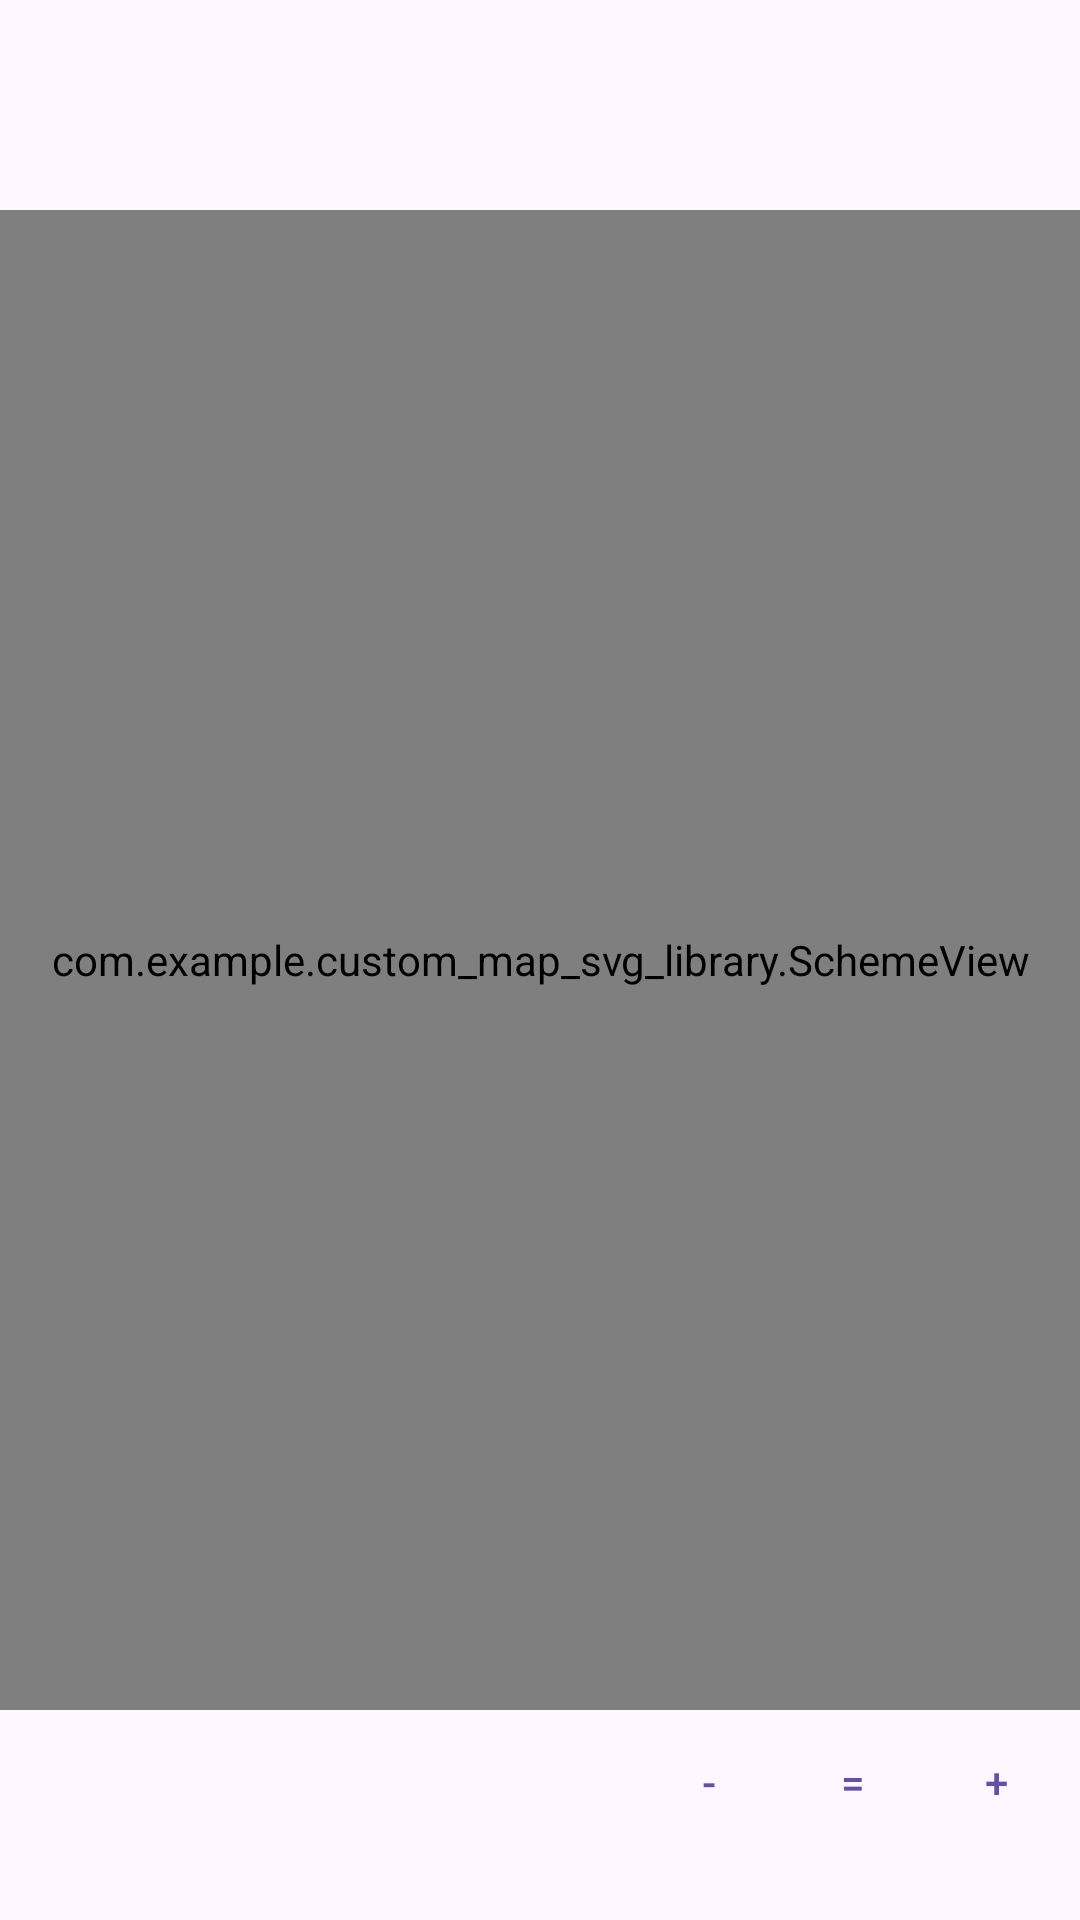

Here is an Android app screen rendered from its layout file. Give the layout XML and the strings, colors and styles it references.
<!-- AndroidManifest.xml: application theme Theme.XML_map_parser_library -->
<!-- res/layout/fragment_russia_map.xml -->
<?xml version="1.0" encoding="utf-8"?>
<FrameLayout xmlns:android="http://schemas.android.com/apk/res/android"
    xmlns:app="http://schemas.android.com/apk/res-auto"
    xmlns:tools="http://schemas.android.com/tools"
    android:layout_width="match_parent"
    android:layout_height="match_parent"
    tools:context=".russiamap.presentation.RussiaMapFragment">

    <androidx.constraintlayout.widget.ConstraintLayout
        android:layout_width="match_parent"
        android:layout_height="match_parent">

        <com.example.custom_map_svg_library.SchemeView
            android:id="@+id/russia_map"
            android:layout_width="match_parent"
            android:layout_height="500dp"
            app:layout_constraintBottom_toBottomOf="parent"
            app:layout_constraintEnd_toEndOf="parent"
            app:layout_constraintStart_toStartOf="parent"
            app:layout_constraintTop_toTopOf="parent" />

        <Button
            android:id="@+id/buttonPlus"
            style="@style/Widget.App.Button.OutlinedButton.IconOnly"
            android:layout_width="wrap_content"
            android:layout_height="wrap_content"
            android:layout_marginEnd="4dp"
            android:text="+"
            app:layout_constraintBottom_toBottomOf="parent"
            app:layout_constraintEnd_toEndOf="parent"
            app:layout_constraintTop_toBottomOf="@+id/russia_map"
            app:layout_constraintVertical_bias="0.0" />

        <Button
            android:id="@+id/buttonEquals"
            style="@style/Widget.App.Button.OutlinedButton.IconOnly"
            android:layout_width="wrap_content"
            android:layout_height="wrap_content"
            android:text="="
            app:layout_constraintBottom_toBottomOf="parent"
            app:layout_constraintEnd_toStartOf="@+id/buttonPlus"
            app:layout_constraintTop_toBottomOf="@+id/russia_map"
            app:layout_constraintVertical_bias="0.0" />

        <Button
            android:id="@+id/buttonMinus"
            style="@style/Widget.App.Button.OutlinedButton.IconOnly"
            android:layout_width="wrap_content"
            android:layout_height="wrap_content"
            android:text="-"
            app:layout_constraintBottom_toBottomOf="parent"
            app:layout_constraintEnd_toStartOf="@+id/buttonEquals"
            app:layout_constraintTop_toBottomOf="@+id/russia_map"
            app:layout_constraintVertical_bias="0.0" />
    </androidx.constraintlayout.widget.ConstraintLayout>

</FrameLayout>
<!-- resources referenced by this layout -->
<resources>
  <style name="Widget.App.Button.OutlinedButton.IconOnly" parent="Widget.MaterialComponents.Button.OutlinedButton">
          <item name="iconPadding">0dp</item>
          <item name="android:insetTop">0dp</item>
          <item name="android:insetBottom">0dp</item>
          <item name="android:paddingLeft">12dp</item>
          <item name="android:paddingRight">12dp</item>
          <item name="android:minWidth">48dp</item>
          <item name="android:minHeight">48dp</item>
      </style>
  <style name="Theme.XML_map_parser_library" parent="Base.Theme.XML_map_parser_library" />
  <style name="Base.Theme.XML_map_parser_library" parent="Theme.Material3.DayNight.NoActionBar">
          
          
      </style>
</resources>
